Run: headless pygame with SDL's dummy video driver; simulated clock (each Clock.tick advances the game by its frame time, no real sleeping); random seed 0; keys injected as events and as key.get_pressed() state; mouse plan: one left click at the window centre at the start of phase 2, then a move to the lower-right quarter at the start of phase 3.
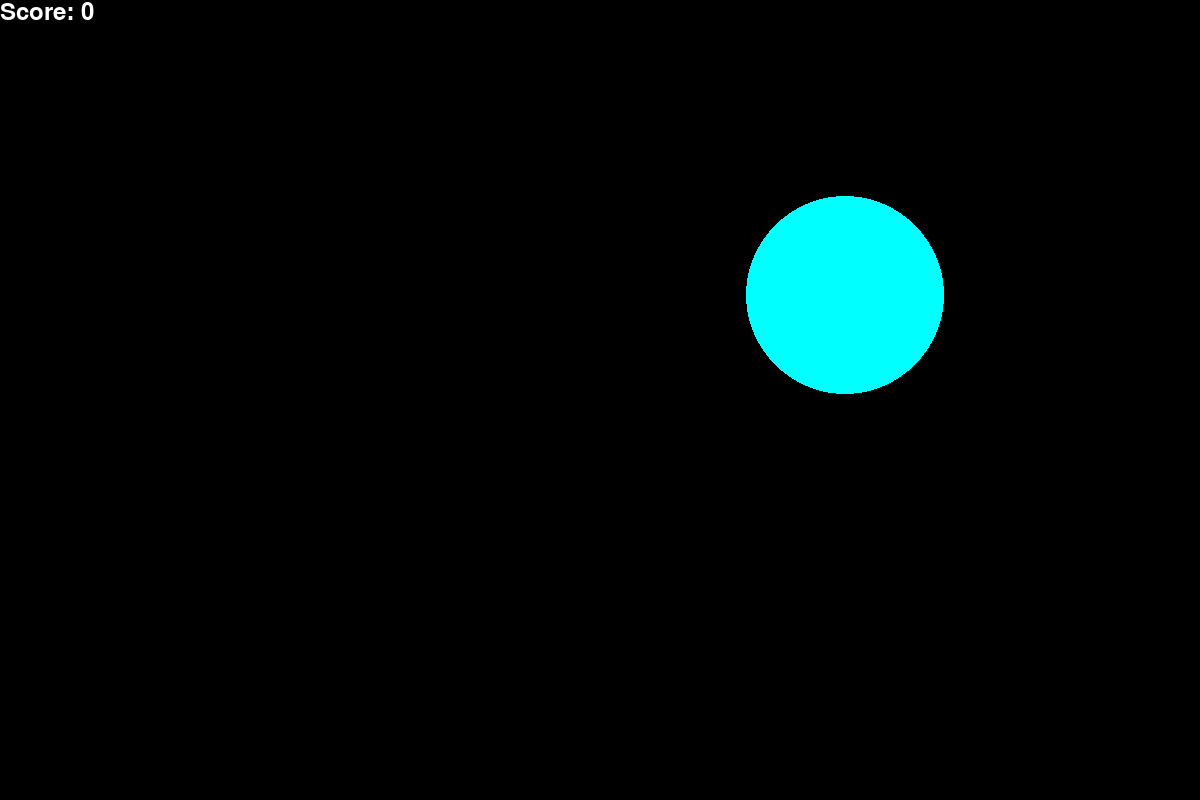
Frame 1 of 4 · flips 1–60 · no input
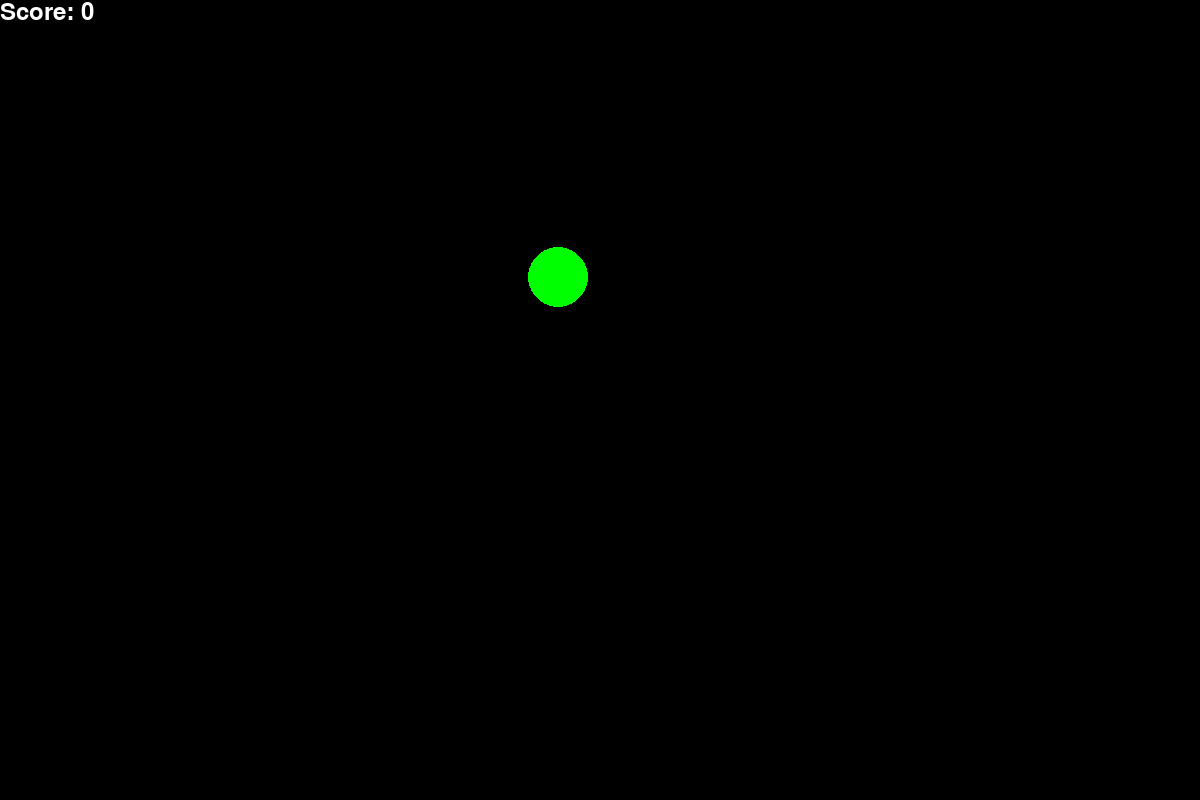
Frame 2 of 4 · flips 61–180 · clicked the window centre · tapped SPACE, RETURN · held RIGHT (→), D
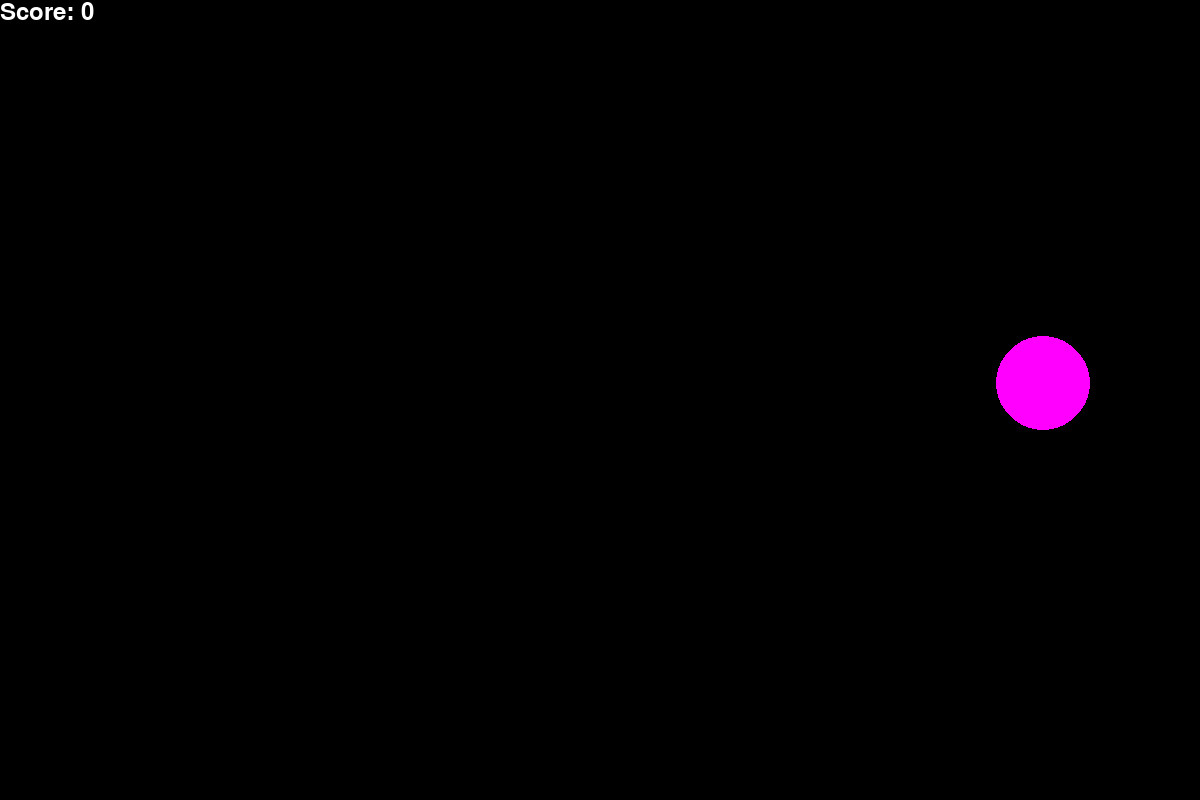
Frame 3 of 4 · flips 181–300 · moved the mouse to the lower-right quarter · held DOWN (↓), S
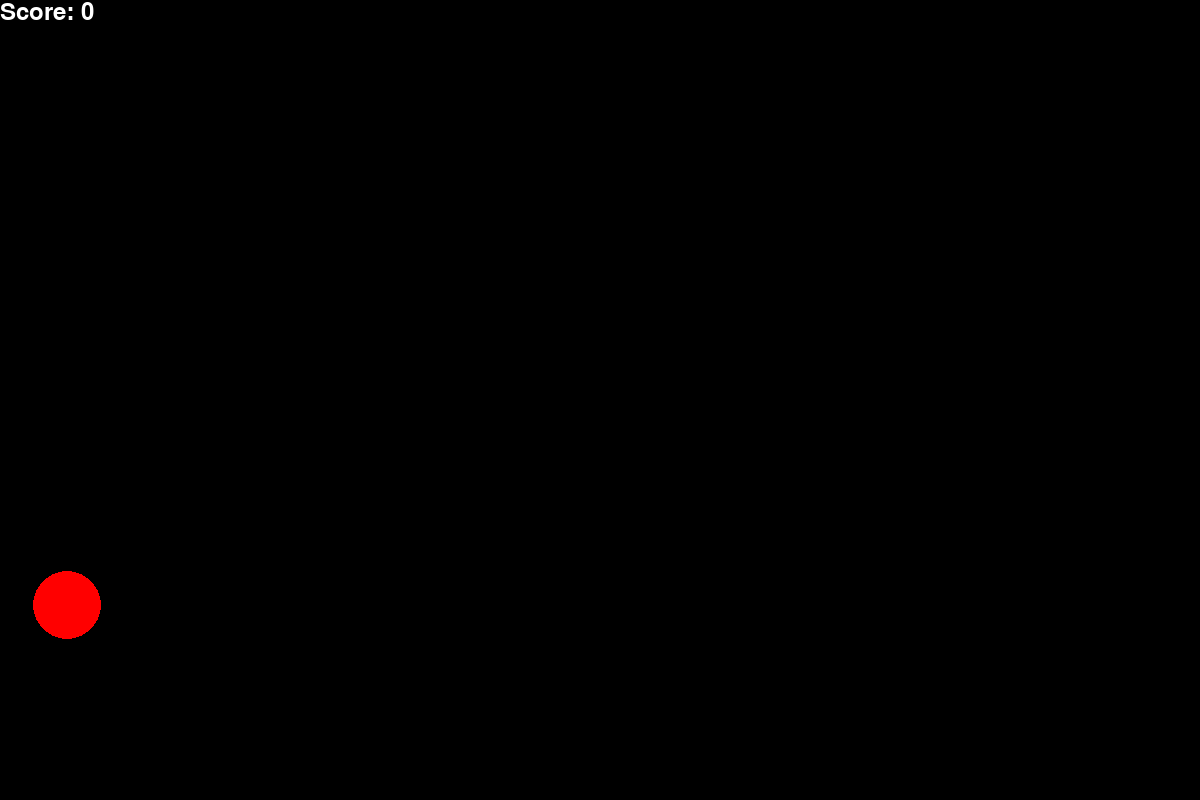
Frame 4 of 4 · flips 301–420 · held LEFT (←), A, UP (↑), W

The pygame program that drew these frames:

import pygame
from pygame.draw import *
from random import randint
pygame.init()

FPS = 30
WIDTH, HEIGHT = 1200, 800
R_MIN, R_MAX = 20, 100
screen = pygame.display.set_mode((WIDTH, HEIGHT))

WHITE = (255, 255, 255)
RED = (255, 0, 0)
BLUE = (0, 0, 255)
YELLOW = (255, 255, 0)
GREEN = (0, 255, 0)
MAGENTA = (255, 0, 255)
CYAN = (0, 255, 255)
BLACK = (0, 0, 0)
COLORS = [RED, BLUE, YELLOW, GREEN, MAGENTA, CYAN]

score = 0
FONT = pygame.font.Font(None, 36)
text = FONT.render('Score: ' + str(score), 1, WHITE)
TEXT_POSITION = (0, 0)
screen.blit(text, TEXT_POSITION)


def new_ball():
    """Draw new ball"""
    global x, y, r, v_x, v_y, color
    x = randint(R_MAX, WIDTH - R_MAX)  # x-coordinate of ball's center
    y = randint(R_MAX, HEIGHT - R_MAX)  # y-coordinate of ball's center
    r = randint(R_MIN, R_MAX)  # radius of ball
    v_x = randint(-10, 10)  # projection of ball's velocity to x-axe
    v_y = randint(-10, 10)  # projection of ball's velocity to y-axe
    color = COLORS[randint(0, len(COLORS) - 1)]  # color of ball
    circle(screen, color, (x, y), r)


def click(ev):
    """
    Respond to click
    if position of click is in ball, score will increase by one
    :param ev: object from pygame.event.get()
    """
    global score
    if (ev.pos[0] - x) ** 2 + (ev.pos[1] - y) ** 2 <= r ** 2:
        score += 1


pygame.display.update()
clock = pygame.time.Clock()
finished = False

while not finished:
    new_ball()
    for i in range(15):
        clock.tick(FPS)
        for event in pygame.event.get():
            if event.type == pygame.QUIT:
                finished = True
            elif event.type == pygame.MOUSEBUTTONDOWN:
                click(event)
        if x <= r or x >= WIDTH - r:
            v_x = -v_x
        if y <= r or y >= HEIGHT - r:
            v_y = -v_y
        x += v_x
        y += v_y
        circle(screen, color, (x, y), r)
        text = FONT.render('Score: ' + str(score), 1, WHITE)
        screen.blit(text, TEXT_POSITION)
        pygame.display.update()
        screen.fill(BLACK)

pygame.quit()
